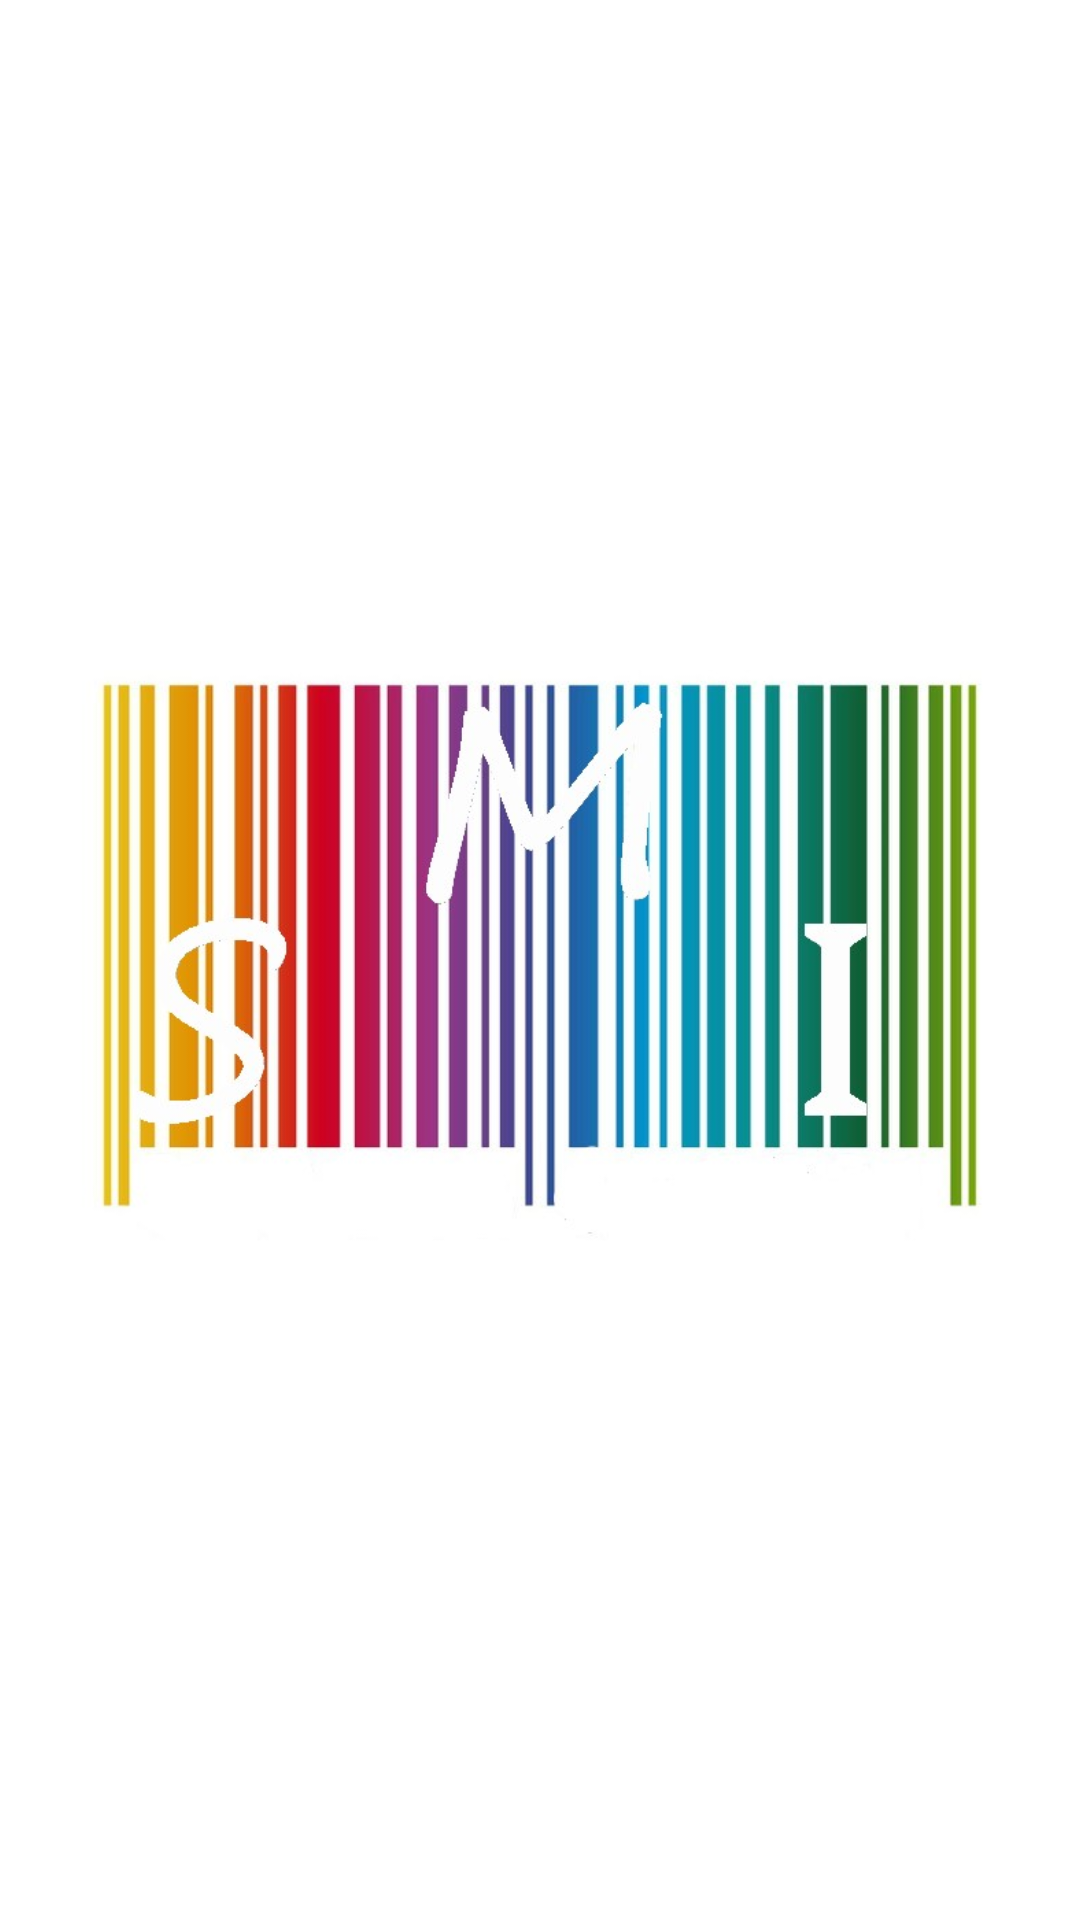

The Android layout XML behind this screen, and the referenced resources:
<!-- AndroidManifest.xml: activity theme SplashScreen -->
<!-- res/layout/activity_splash.xml -->
<?xml version="1.0" encoding="utf-8"?>
<RelativeLayout
    xmlns:android="http://schemas.android.com/apk/res/android"
    xmlns:tools="http://schemas.android.com/tools"
    android:layout_width="match_parent"
    android:layout_height="match_parent"
    tools:context=".SplashActivity"
    android:background="@color/white">

    <ImageView
        android:layout_width="320dp"
        android:layout_height="250dp"
        android:src="@drawable/smi"
        android:layout_centerHorizontal="true"
        android:layout_centerVertical="true"/>

</RelativeLayout>
<!-- resources referenced by this layout -->
<resources>
  <color name="white">#ffffff</color>
  <!-- drawable smi: png bitmap (drawable, 82201 bytes) -->
  <style name="SplashScreen" parent="Theme.AppCompat.Light.NoActionBar">
      </style>
</resources>
